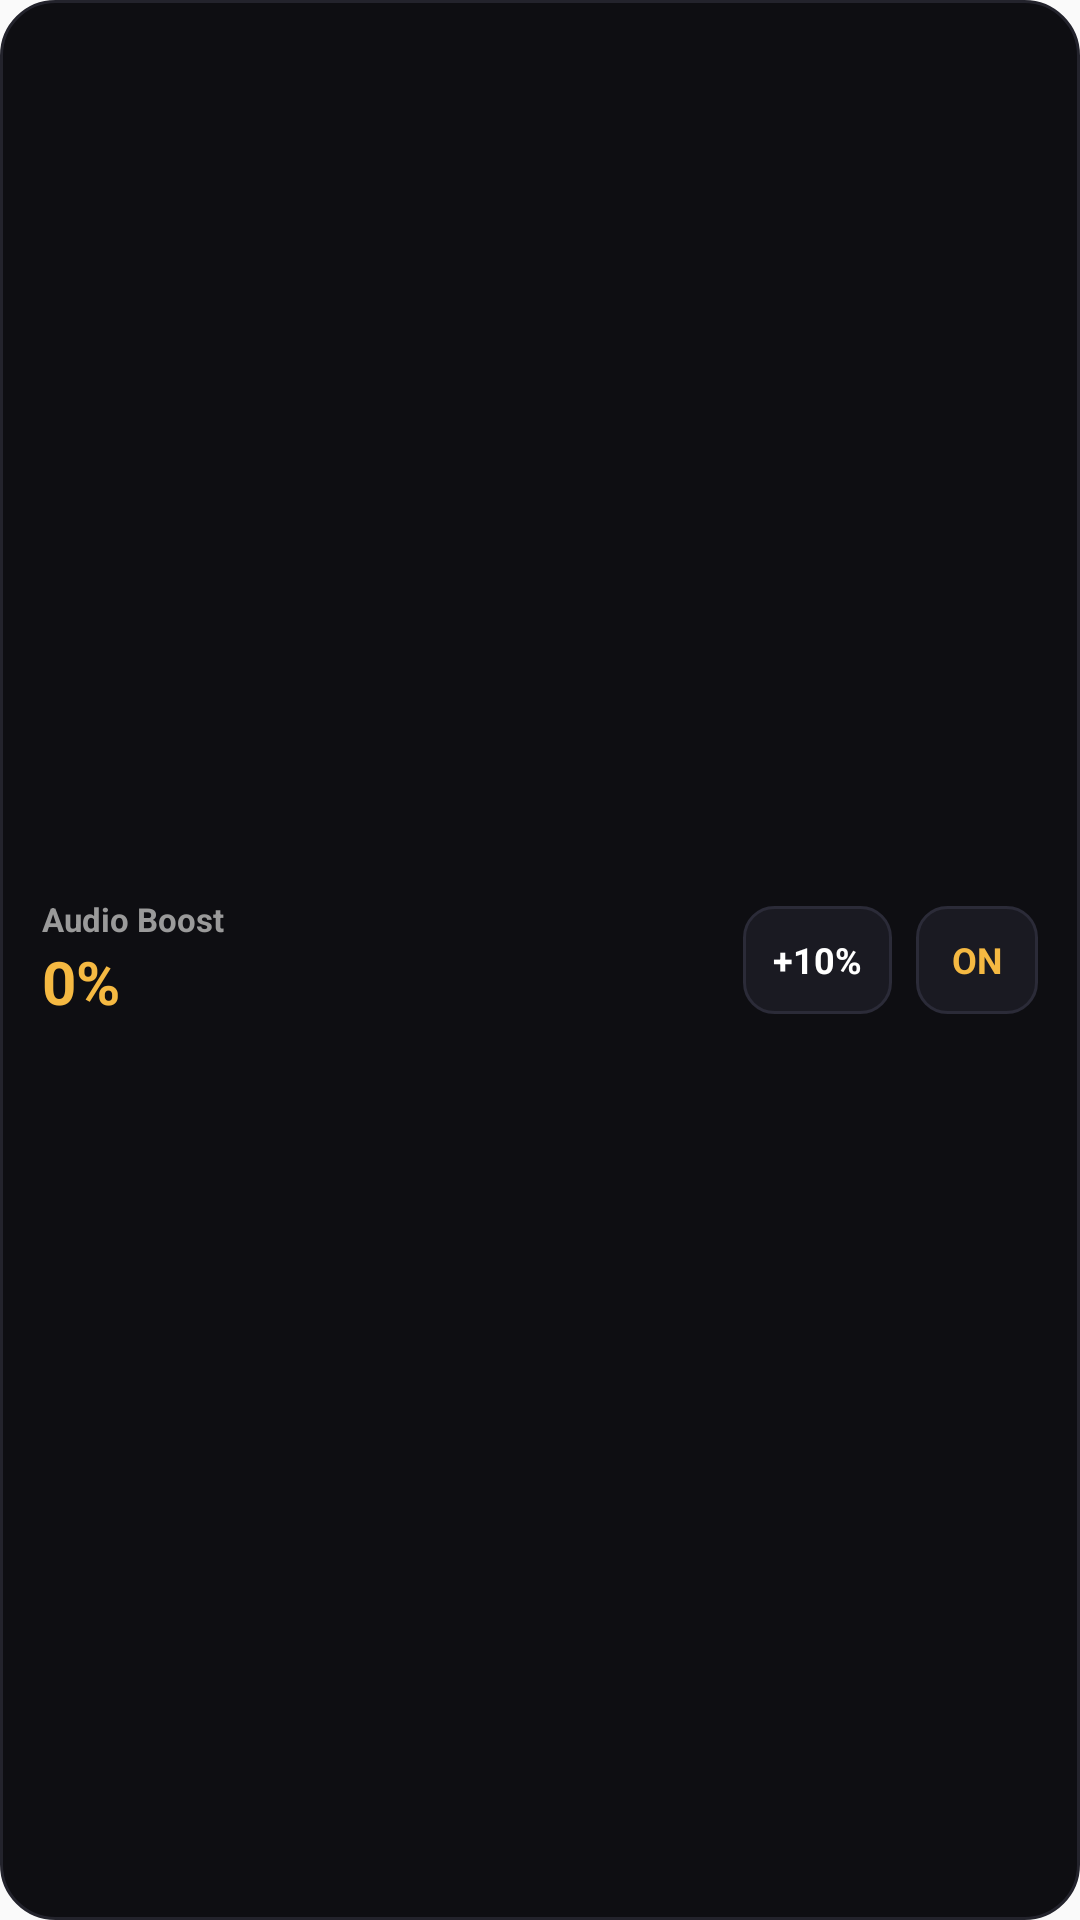

Reconstruct the res/layout file that produces this screen, plus the resources it refers to.
<!-- AndroidManifest.xml: application theme Theme.AudioBoost -->
<!-- res/layout/widget_2x1_layout.xml -->
<?xml version="1.0" encoding="utf-8"?>
<LinearLayout xmlns:android="http://schemas.android.com/apk/res/android"
    android:id="@+id/widget_container"
    android:layout_width="match_parent"
    android:layout_height="match_parent"
    android:background="@drawable/widget_bg"
    android:gravity="center_vertical"
    android:orientation="horizontal"
    android:paddingStart="14dp"
    android:paddingTop="8dp"
    android:paddingEnd="14dp"
    android:paddingBottom="8dp">

    <LinearLayout
        android:layout_width="0dp"
        android:layout_height="wrap_content"
        android:layout_weight="1"
        android:orientation="vertical">

        <TextView
            android:id="@+id/widget_title"
            android:layout_width="wrap_content"
            android:layout_height="wrap_content"
            android:text="Audio Boost"
            android:textColor="#9A9A9A"
            android:textSize="11sp"
            android:textStyle="bold" />

        <TextView
            android:id="@+id/widget_boost_percent"
            android:layout_width="wrap_content"
            android:layout_height="wrap_content"
            android:text="0%"
            android:textColor="#F5B942"
            android:textSize="20sp"
            android:textStyle="bold" />
    </LinearLayout>

    <TextView
        android:id="@+id/widget_btn_step"
        android:layout_width="wrap_content"
        android:layout_height="36dp"
        android:layout_marginEnd="8dp"
        android:background="@drawable/widget_btn_bg"
        android:gravity="center"
        android:paddingStart="10dp"
        android:paddingEnd="10dp"
        android:text="+10%"
        android:textColor="#FFFFFF"
        android:textSize="12sp"
        android:textStyle="bold" />

    <TextView
        android:id="@+id/widget_btn_toggle"
        android:layout_width="wrap_content"
        android:layout_height="36dp"
        android:background="@drawable/widget_btn_bg"
        android:gravity="center"
        android:paddingStart="12dp"
        android:paddingEnd="12dp"
        android:text="ON"
        android:textColor="#F5B942"
        android:textSize="12sp"
        android:textStyle="bold" />

</LinearLayout>
<!-- resources referenced by this layout -->
<resources>
  <!-- drawable widget_bg (drawable) -->
  <?xml version="1.0" encoding="utf-8"?>
  <shape xmlns:android="http://schemas.android.com/apk/res/android"
      android:shape="rectangle">
      <solid android:color="#0E0E12" />
      <corners android:radius="18dp" />
      <stroke android:width="1dp" android:color="#23232C" />
  </shape>
  <!-- drawable widget_btn_bg (drawable) -->
  <?xml version="1.0" encoding="utf-8"?>
  <shape xmlns:android="http://schemas.android.com/apk/res/android"
      android:shape="rectangle">
      <solid android:color="#1A1A22" />
      <corners android:radius="10dp" />
      <stroke android:width="1dp" android:color="#2B2B38" />
  </shape>
  <style name="Theme.AudioBoost" parent="android:Theme.Material.Light.NoActionBar" />
</resources>
